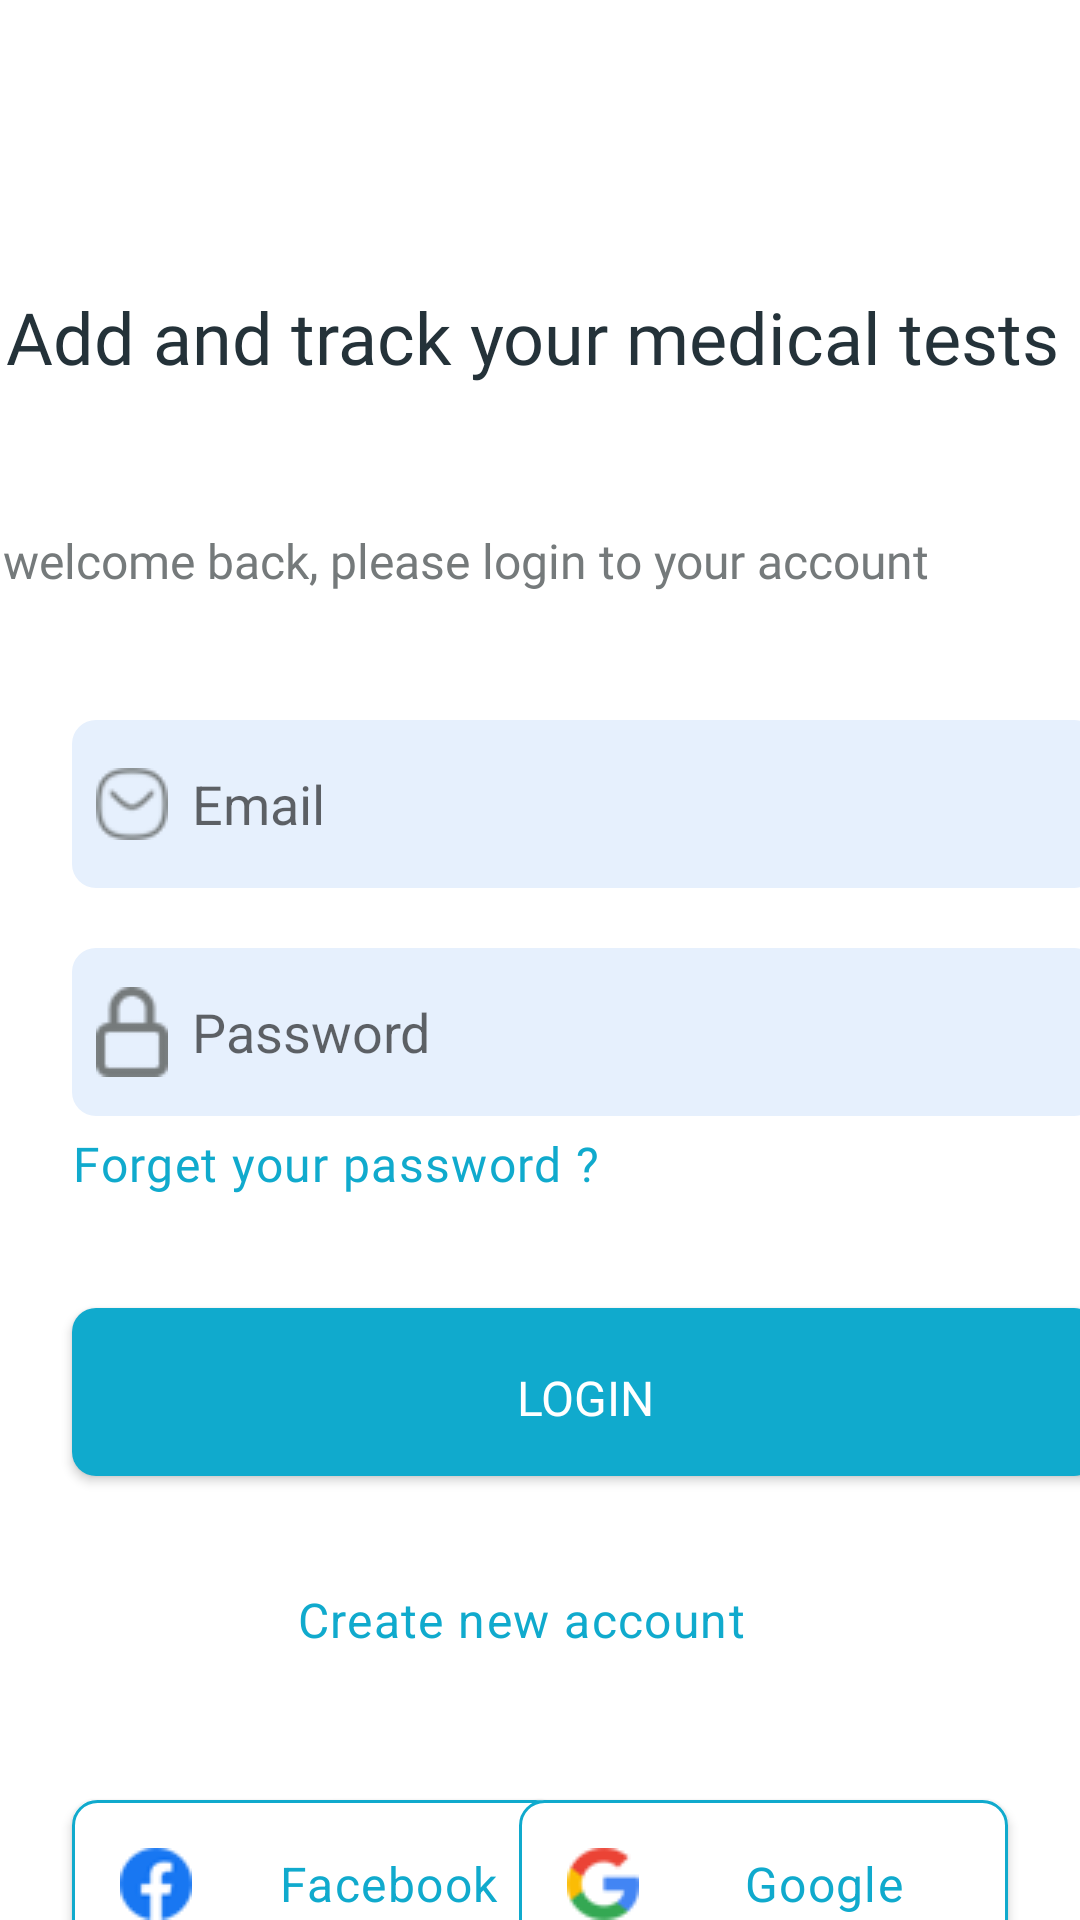

Produce the Android XML layout that renders to this screen, including the resource entries it uses.
<!-- AndroidManifest.xml: application theme Theme.Analysis -->
<!-- res/layout/activity_main.xml -->
<?xml version="1.0" encoding="utf-8"?>
<androidx.constraintlayout.widget.ConstraintLayout xmlns:android="http://schemas.android.com/apk/res/android"
    xmlns:app="http://schemas.android.com/apk/res-auto"
    xmlns:tools="http://schemas.android.com/tools"
    android:layout_width="match_parent"
    android:layout_height="match_parent"
    tools:context=".MainActivity" >

    <TextView
        android:id="@+id/add_and_tra"
        android:layout_width="358dp"
        android:layout_height="72dp"
        android:text="@string/add_and_tra"
        android:layout_alignParentTop="true"
        android:layout_marginStart="16dp"
        android:layout_marginTop="96dp"
        android:layout_marginEnd="16dp"
        android:fontFamily="@font/poppins_semibold"
        android:gravity="top"
        android:textAppearance="@style/add_and_tra"

        app:layout_constraintEnd_toEndOf="parent"
        app:layout_constraintHorizontal_bias="0.476"
        app:layout_constraintStart_toStartOf="parent"
        app:layout_constraintTop_toTopOf="parent" />

    <TextView
        android:id="@+id/welcome_bac"
        android:layout_width="358dp"
        android:layout_height="24dp"
        android:layout_alignParentLeft="true"
        android:layout_alignParentTop="true"
        android:layout_marginStart="16dp"
        android:layout_marginTop="8dp"
        android:layout_marginEnd="16dp"
        android:fontFamily="@font/poppins_medium"
        android:gravity="top"
        android:text="@string/welcome_bac"
        android:textAppearance="@style/welcome_bac"
        app:layout_constraintEnd_toEndOf="parent"
        app:layout_constraintStart_toStartOf="parent"
        app:layout_constraintTop_toBottomOf="@+id/add_and_tra" />

    

    <EditText
        android:id="@+id/rectangle_6"
        android:layout_width="342dp"
        android:layout_height="56dp"
        android:layout_alignParentTop="true"
        android:layout_marginStart="24dp"
        android:layout_marginTop="40dp"
        android:layout_marginEnd="24dp"
        android:background="@drawable/text_login_p"
        android:drawableStart="@drawable/email"
        android:drawablePadding="8dp"
        android:hint="@string/email"
        android:inputType="textEmailAddress"
        android:paddingStart="8dp"
        android:paddingEnd="8dp"
        app:layout_constraintEnd_toEndOf="parent"
        app:layout_constraintHorizontal_bias="0.0"
        app:layout_constraintStart_toStartOf="parent"
        app:layout_constraintTop_toBottomOf="@+id/welcome_bac" />

    <EditText
        android:id="@+id/passordLogin"
        android:layout_width="342dp"
        android:layout_height="56dp"
        android:layout_alignParentTop="true"
        android:layout_marginStart="24dp"
        android:layout_marginTop="20dp"
        android:layout_marginEnd="24dp"
        android:background="@drawable/text_login_p"
        android:drawableStart="@drawable/password"
        android:drawablePadding="8dp"
        android:hint="@string/Password"
        android:inputType="textPassword"
        android:paddingStart="8dp"
        app:layout_constraintEnd_toEndOf="parent"
        app:layout_constraintHorizontal_bias="0.0"
        app:layout_constraintStart_toStartOf="parent"
        app:layout_constraintTop_toBottomOf="@+id/rectangle_6" />

    <TextView
        android:id="@+id/forget_your"
        android:layout_width="199dp"
        android:layout_height="24dp"
        android:layout_alignParentLeft="true"
        android:layout_alignParentTop="true"
        android:layout_marginStart="24dp"
        android:layout_marginTop="4dp"
        android:layout_marginEnd="167dp"
        android:fontFamily="@font/poppins_medium"
        android:gravity="center_vertical"
        android:lineSpacingExtra="0sp"
        android:text="@string/forget_your"
        android:textAppearance="@style/create"
        app:layout_constraintEnd_toEndOf="parent"
        app:layout_constraintHorizontal_bias="0.0"
        app:layout_constraintStart_toStartOf="parent"
        app:layout_constraintTop_toBottomOf="@+id/passordLogin" />

    
    <androidx.appcompat.widget.AppCompatButton
        android:id="@+id/tologin"
        android:layout_width="342dp"
        android:layout_height="56dp"
        android:layout_alignParentTop="true"
        android:layout_marginStart="24dp"
        android:paddingTop="4dp"
        android:layout_marginTop="36dp"
        android:layout_marginEnd="24dp"
        android:background="@drawable/buttons"
        android:fontFamily="@font/poppins_semibold"
        android:text="@string/login"
        android:textColor="@color/white"
        android:textSize="16sp"
        app:layout_constraintEnd_toEndOf="parent"
        app:layout_constraintHorizontal_bias="0.0"
        app:layout_constraintStart_toStartOf="parent"
        app:layout_constraintTop_toBottomOf="@+id/forget_your">

    </androidx.appcompat.widget.AppCompatButton>

    <TextView
        android:id="@+id/create_account"
        android:layout_width="162dp"
        android:layout_height="24dp"
        android:layout_alignParentLeft="true"
        android:layout_alignParentTop="true"
        android:layout_marginStart="114dp"
        android:layout_marginTop="36dp"
        android:layout_marginEnd="114dp"
        android:gravity="center_vertical"
        android:lineSpacingExtra="0sp"
        android:text="@string/creat_new_a"
        android:textAppearance="@style/create"
        app:layout_constraintEnd_toEndOf="parent"
        app:layout_constraintStart_toStartOf="parent"
        app:layout_constraintTop_toBottomOf="@+id/tologin" />

    <androidx.appcompat.widget.AppCompatButton
        android:id="@+id/rectangle_8"
        android:layout_width="163dp"
        android:layout_height="56dp"

        android:layout_alignParentTop="true"
        android:layout_marginStart="24dp"
        android:layout_marginTop="48dp"
        android:background="@drawable/border_button"
        android:drawableStart="@drawable/facebook"
        android:drawablePadding="8dp"
        android:paddingStart="16dp"
        android:text="@string/facebook"
        android:textAlignment="center"
        android:textAppearance="@style/create"
        android:textColor="@color/colortextbutton"
        app:layout_constraintStart_toStartOf="parent"
        app:layout_constraintTop_toBottomOf="@+id/create_account" />

    <androidx.appcompat.widget.AppCompatButton
        android:id="@+id/rectangle_9"
        android:layout_width="163dp"
        android:layout_height="56dp"
        android:layout_marginTop="48dp"
        android:layout_marginEnd="24dp"
        android:background="@drawable/border_button"
        android:drawableStart="@drawable/google"
        android:paddingStart="16dp"
        android:text="@string/google"
        android:textAlignment="center"
        android:textAppearance="@style/create"
        app:layout_constraintEnd_toEndOf="parent"
        app:layout_constraintTop_toBottomOf="@+id/create_account" />


</androidx.constraintlayout.widget.ConstraintLayout>
<!-- resources referenced by this layout -->
<resources>
  <color name="colortextbutton">#10AACD</color>
  <color name="white">#FFFFFFFF</color>
  <!-- drawable border_button (drawable) -->
  <?xml version="1.0" encoding="utf-8"?>
  <selector xmlns:android="http://schemas.android.com/apk/res/android">
      <item android:state_pressed="true">
          <shape android:shape="rectangle">
              <stroke android:width="1dp" android:color="@color/button_color"/>
              <solid android:color="@color/prestbutton" />
              <corners android:radius="8dp" />
          </shape>
      </item>
      <item>
          <shape android:shape="rectangle">
              <stroke android:width="1dp" android:color="@color/button_color"/>
              <solid android:color="@color/white"/>
              <corners android:radius="8dp" />
          </shape>
      </item>
  </selector>
  <!-- drawable buttons (drawable) -->
  <?xml version="1.0" encoding="utf-8"?>
  <selector xmlns:android="http://schemas.android.com/apk/res/android">
      <item android:state_pressed="true">
          <shape android:shape="rectangle">
              <solid android:color="@color/prestbutton" />
              <corners android:radius="8dp" />
          </shape>
      </item>
      <item>
          <shape android:shape="rectangle">
              <solid android:color="@color/button_color" />
              <corners android:radius="8dp" />
          </shape>
      </item>
  
  </selector>
  <!-- drawable email: png bitmap (drawable, 1064 bytes) -->
  <!-- drawable facebook: png bitmap (drawable, 895 bytes) -->
  <!-- drawable google: png bitmap (drawable, 1211 bytes) -->
  <!-- drawable password: png bitmap (drawable, 791 bytes) -->
  <!-- drawable text_login_p (drawable) -->
  <?xml version="1.0" encoding="utf-8"?>
  <shape xmlns:android="http://schemas.android.com/apk/res/android"
      android:shape="rectangle">
      <solid android:color="@color/text_box_color"/>
      <corners android:radius="8dp"/>
  
  </shape>
  <string name="Password">Password</string>
  <string name="add_and_tra">Add and track your medical tests</string>
  <string name="creat_new_a">Create new account</string>
  <string name="email">Email</string>
  <string name="facebook">Facebook</string>
  <string name="forget_your">Forget your password ?</string>
  <string name="google">Google</string>
  <string name="login">Login</string>
  <string name="welcome_bac">welcome back, please login to your account</string>
  <style name="add_and_tra">
          <item name="fontFamily" />
          <item name="android:textSize">24sp</item>
          <item name="android:textColor">#243239</item>
      </style>
  <style name="create">
  
          <item name="android:textSize">16sp</item>
          <item name="android:letterSpacing">0.03</item>
          <item name="android:textColor">#10AACD</item>
      </style>
  <style name="welcome_bac">
          <item name="android:textSize">16sp</item>
          <item name="android:textColor">#757A7B</item>
      </style>
  <style name="Theme.Analysis" parent="Theme.MaterialComponents.DayNight.NoActionBar">
  
      </style>
      Font family: Poppins
      Line height: 36sp
  <color name="button_color">#10AACD</color>
  <color name="prestbutton">#E6F0FD</color>
  <color name="text_box_color">#E6F0FD</color>
</resources>
